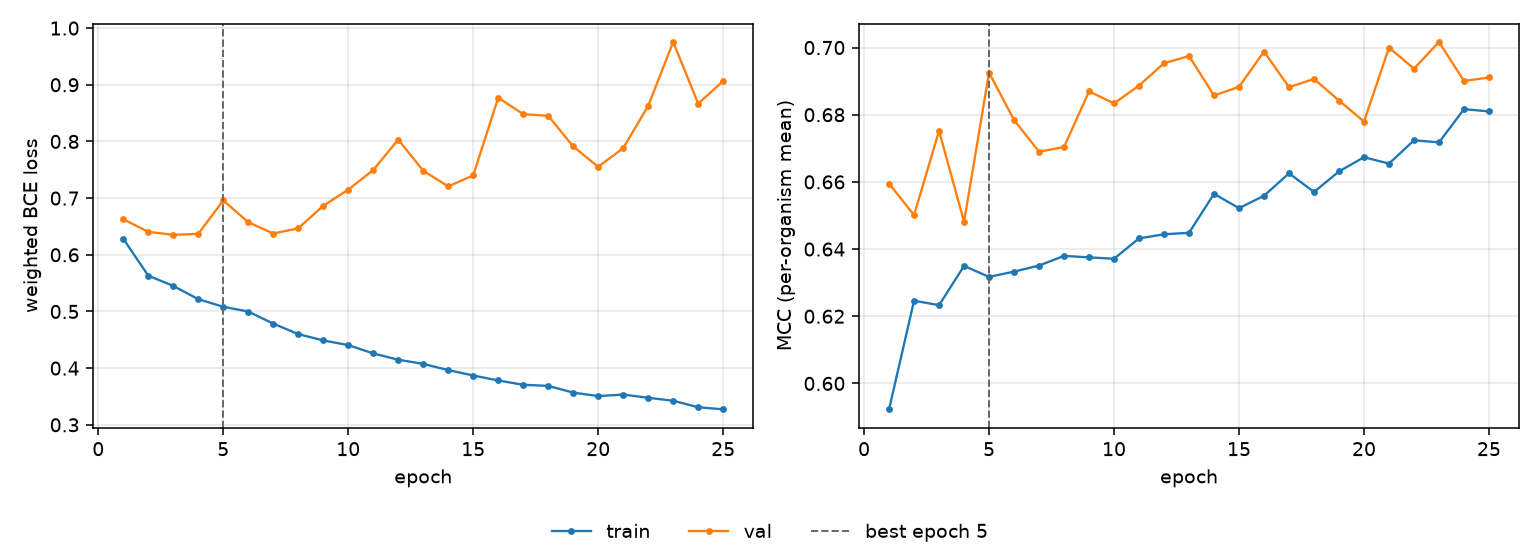

Source data for this figure (header and first rows):
epoch, tr_loss, vl_loss, tr_mcc, vl_mcc, is_best
1, 0.6284, 0.6627, 0.5923, 0.6595, False
2, 0.5632, 0.6405, 0.6246, 0.6501, False
3, 0.5451, 0.6352, 0.6233, 0.6752, False
4, 0.5217, 0.6369, 0.635, 0.6481, False
5, 0.5082, 0.696, 0.6317, 0.6925, True
6, 0.4999, 0.6575, 0.6333, 0.6784, False
7, 0.4785, 0.6375, 0.6351, 0.669, False
8, 0.4601, 0.6466, 0.638, 0.6704, False
9, 0.4489, 0.6864, 0.6375, 0.6869, False
10, 0.4407, 0.7149, 0.6371, 0.6834, False
11, 0.4259, 0.7495, 0.6432, 0.6887, False
12, 0.4148, 0.8033, 0.6444, 0.6953, False
13, 0.4075, 0.7482, 0.6448, 0.6975, False
14, 0.3965, 0.7207, 0.6564, 0.6857, False
15, 0.387, 0.7401, 0.6522, 0.6883, False
16, 0.3782, 0.8772, 0.6559, 0.6988, False
17, 0.3706, 0.8481, 0.6626, 0.6882, False
18, 0.3687, 0.8452, 0.657, 0.6906, False
19, 0.3568, 0.7911, 0.6631, 0.6842, False
20, 0.3507, 0.7553, 0.6673, 0.678, False
21, 0.3534, 0.7882, 0.6654, 0.7, False
22, 0.3477, 0.8628, 0.6724, 0.6937, False
23, 0.3425, 0.9755, 0.6718, 0.7017, False
24, 0.331, 0.8667, 0.6817, 0.69, False
25, 0.3273, 0.9068, 0.681, 0.6911, False
